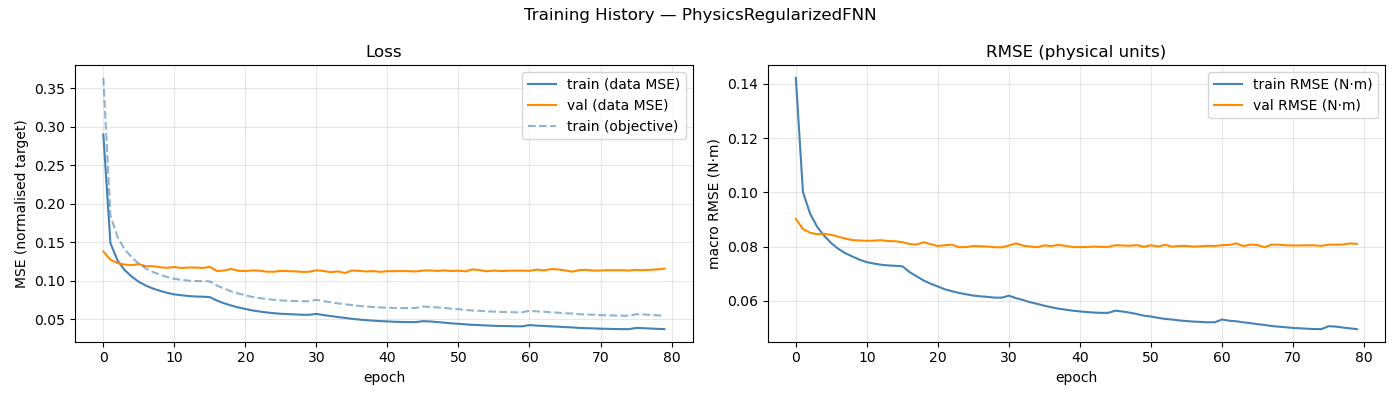

The file beside this chart, header and first rows:
epoch, train_loss, val_loss, train_rmse, val_rmse, train_loss_obj
1, 0.2901, 0.1383, 0.1422, 0.09025, 0.3634
2, 0.1489, 0.1274, 0.1001, 0.08649, 0.1846
3, 0.1265, 0.1231, 0.0922, 0.08512, 0.157
4, 0.114, 0.1211, 0.08731, 0.08459, 0.141
5, 0.1055, 0.1204, 0.08398, 0.08472, 0.1306
6, 0.09872, 0.1217, 0.08124, 0.08434, 0.1222
7, 0.09387, 0.119, 0.07914, 0.08362, 0.1161
8, 0.09001, 0.1191, 0.07753, 0.08295, 0.1114
9, 0.08706, 0.1176, 0.07632, 0.08242, 0.108
10, 0.08445, 0.117, 0.07515, 0.08225, 0.105
11, 0.08247, 0.1181, 0.07427, 0.08214, 0.1027
12, 0.08137, 0.1167, 0.07375, 0.08222, 0.1014
13, 0.08032, 0.1173, 0.07332, 0.08236, 0.1004
14, 0.07974, 0.1174, 0.07307, 0.08205, 0.09985
15, 0.07945, 0.1167, 0.07292, 0.08199, 0.09965
16, 0.07893, 0.1183, 0.07275, 0.08163, 0.09932
17, 0.0744, 0.1128, 0.07066, 0.081, 0.09394
18, 0.07096, 0.1134, 0.06907, 0.08075, 0.09
19, 0.06802, 0.1155, 0.06751, 0.08161, 0.08642
20, 0.0656, 0.1132, 0.0663, 0.08086, 0.08363
21, 0.0636, 0.1127, 0.06529, 0.08022, 0.08133
22, 0.06162, 0.1135, 0.06426, 0.08052, 0.0791
23, 0.06027, 0.1133, 0.06354, 0.0807, 0.07762
24, 0.05906, 0.112, 0.06293, 0.07977, 0.07642
25, 0.05808, 0.1119, 0.06243, 0.07985, 0.07543
26, 0.05729, 0.113, 0.06195, 0.08022, 0.07455
27, 0.05692, 0.1126, 0.06168, 0.08013, 0.07421
28, 0.05645, 0.1124, 0.06147, 0.08004, 0.07388
29, 0.05603, 0.1117, 0.0612, 0.07978, 0.07351
30, 0.056, 0.1119, 0.06119, 0.07973, 0.07369
31, 0.05713, 0.1137, 0.06191, 0.0804, 0.07538
32, 0.05561, 0.1129, 0.06101, 0.0812, 0.07366
33, 0.05443, 0.1113, 0.06032, 0.08037, 0.07237
34, 0.05307, 0.1123, 0.05949, 0.08006, 0.07084
35, 0.052, 0.1102, 0.05888, 0.07978, 0.06977
36, 0.05078, 0.1134, 0.0582, 0.08048, 0.0685
37, 0.04986, 0.113, 0.05763, 0.0802, 0.0675
38, 0.04899, 0.1122, 0.05713, 0.08067, 0.06669
39, 0.0484, 0.1127, 0.05675, 0.08026, 0.06612
40, 0.04781, 0.1117, 0.05639, 0.07989, 0.06558
41, 0.0474, 0.1126, 0.05611, 0.07981, 0.06521
42, 0.04696, 0.1126, 0.05589, 0.07988, 0.06491
43, 0.04666, 0.1128, 0.05568, 0.08001, 0.06471
44, 0.04651, 0.1126, 0.05558, 0.07991, 0.0647
45, 0.04654, 0.1123, 0.0556, 0.07991, 0.0649
46, 0.04774, 0.1134, 0.05639, 0.08051, 0.06668
47, 0.04733, 0.1135, 0.05607, 0.08041, 0.06625
48, 0.0466, 0.1129, 0.05566, 0.08033, 0.06563
49, 0.04581, 0.1135, 0.05517, 0.08057, 0.06488
50, 0.04491, 0.1128, 0.05456, 0.07997, 0.0639
51, 0.04433, 0.1132, 0.05423, 0.08052, 0.06322
52, 0.04359, 0.1124, 0.05375, 0.08004, 0.06231
53, 0.04296, 0.115, 0.05334, 0.08066, 0.06153
54, 0.04263, 0.1139, 0.05313, 0.07996, 0.06116
55, 0.04215, 0.1125, 0.05278, 0.08027, 0.06056
56, 0.04173, 0.1133, 0.05256, 0.08026, 0.06009
57, 0.04142, 0.1128, 0.05236, 0.08001, 0.05968
58, 0.04135, 0.1131, 0.05224, 0.08013, 0.05955
59, 0.04104, 0.1133, 0.0521, 0.08031, 0.05923
60, 0.04109, 0.1133, 0.05213, 0.08021, 0.05931
... 20 more rows
